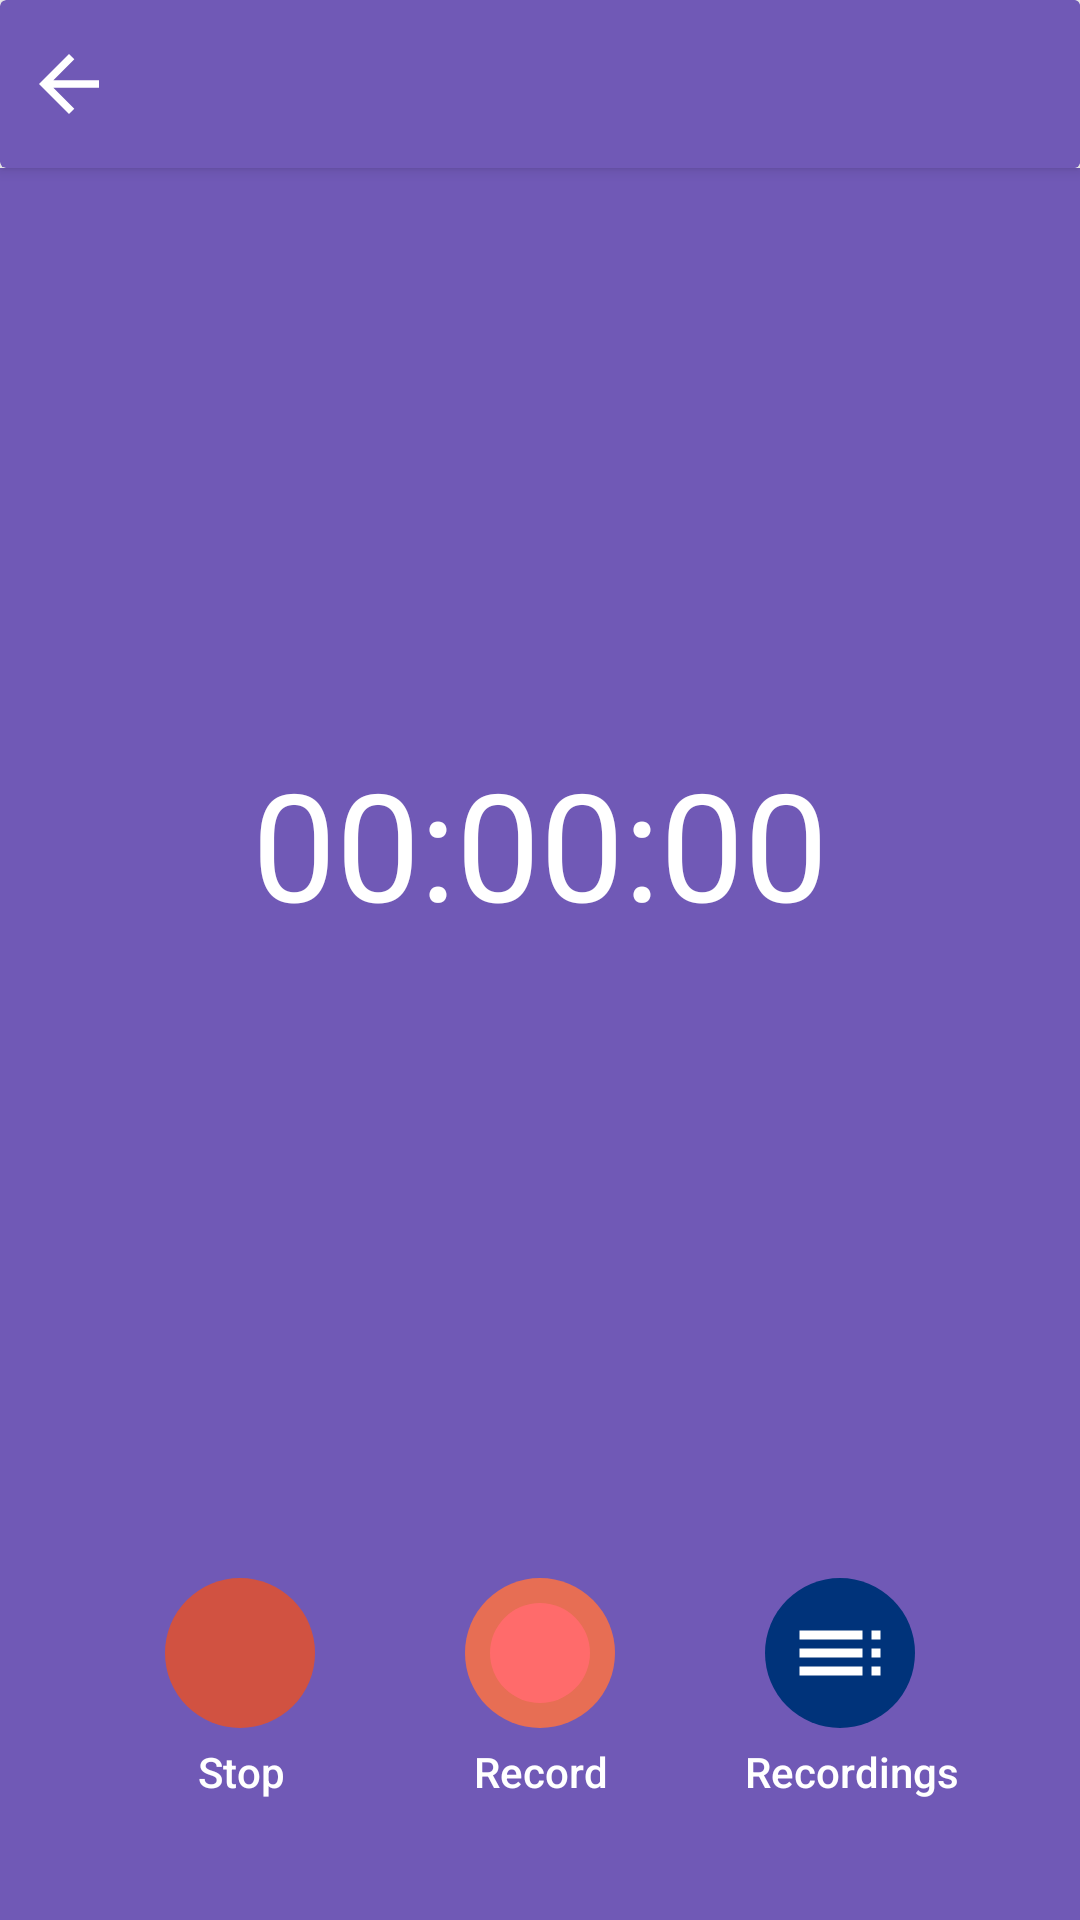

The Android layout XML behind this screen, and the referenced resources:
<!-- AndroidManifest.xml: application theme AppTheme -->
<!-- res/layout/activity_recording.xml -->
<?xml version="1.0" encoding="utf-8"?>
<RelativeLayout xmlns:android="http://schemas.android.com/apk/res/android"
    android:layout_width="match_parent"
    android:layout_height="match_parent"
    >
    <include
        android:id="@+id/include"
        android:layout_width="match_parent"
        android:layout_height="?actionBarSize"
        layout="@layout/include_header"/>
    <include
        android:layout_below="@+id/include"
        android:visibility="visible"
        android:id="@+id/include_recording"
        android:layout_width="match_parent"
        android:layout_height="match_parent"
        layout="@layout/include_recording"/>

    <include
        android:layout_below="@+id/include"
        android:visibility="gone"
        android:id="@+id/include_recording_list"
        android:layout_width="match_parent"
        android:layout_height="match_parent"
        layout="@layout/include_recording_list"/>

</RelativeLayout>
<!-- res/layout/include_header.xml (included above) -->
<?xml version="1.0" encoding="utf-8"?>
<androidx.cardview.widget.CardView
        xmlns:android="http://schemas.android.com/apk/res/android"
        xmlns:app="http://schemas.android.com/apk/res-auto"
        xmlns:card_view="http://schemas.android.com/apk/res-auto"
        android:layout_width="match_parent"
        android:layout_height="?actionBarSize"
        card_view:cardElevation="3dp"
        app:cardBackgroundColor="@color/colorPrimary"
        card_view:layout_constraintEnd_toEndOf="parent"
        card_view:layout_constraintStart_toStartOf="parent"
        card_view:layout_constraintTop_toTopOf="parent">

        <LinearLayout
            android:layout_width="match_parent"
            android:layout_height="match_parent"
            android:layout_marginLeft="@dimen/_8dp"
            android:background="@color/colorPrimary"
            android:orientation="horizontal">

            <ImageView
                android:id="@+id/img_back_arrow"
                android:layout_width="@dimen/_30dp"
                android:layout_height="@dimen/_30dp"
                android:layout_gravity="center_vertical"
                android:minHeight="?attr/actionBarSize"
                android:src="@drawable/ic_back_arrow"
                 />

            <TextView
                android:id="@+id/txt_title"
                style="@style/app_text"
                android:textSize="@dimen/hiad_text_18_sp"
                android:layout_width="wrap_content"
                android:layout_height="wrap_content"
                android:layout_marginStart="@dimen/_16dp"
                android:layout_gravity="center_vertical"
                android:gravity="center_vertical"
                android:textColor="@color/colorWhite"
                />
        </LinearLayout>
    </androidx.cardview.widget.CardView>
<!-- res/layout/include_recording.xml (included above) -->
<?xml version="1.0" encoding="utf-8"?>
<LinearLayout
    xmlns:android="http://schemas.android.com/apk/res/android"
    android:layout_width="match_parent"
    android:layout_height="match_parent"
    android:background="@color/colorPrimary"
    android:orientation="vertical">

    <TextView
        android:id="@+id/txt_recording"
        android:layout_width="match_parent"
        android:layout_height="match_parent"
        android:text="00:00:00"
        android:layout_weight="1"
        android:gravity="center"
        android:textColor="@color/colorWhite"
        android:textSize="50dp"/>

    <LinearLayout
        android:id="@+id/showProgress"
        android:layout_width="match_parent"
        android:layout_height="wrap_content"
        android:layout_marginTop="20dp"
        android:layout_marginBottom="40dp"
        android:orientation="horizontal">

        <LinearLayout

            android:id="@+id/lin_stop"
            android:layout_width="match_parent"
            android:layout_height="wrap_content"
            android:layout_weight="1"
            android:gravity="end"
            android:layout_marginEnd="@dimen/_50dp"
            android:orientation="vertical">

            <ImageView
                android:id="@+id/stop"
                android:layout_width="@dimen/_50dp"
                android:layout_height="@dimen/_50dp"
                android:layout_marginLeft="20dp"
                android:padding="5dp"
                android:src="@drawable/ic_stop_white"
                android:background="@drawable/rounded_bac"
              />

            <TextView
                android:layout_width="wrap_content"
                android:layout_height="wrap_content"
                android:layout_marginEnd="10dp"
                android:layout_marginTop="5dp"
                android:gravity="center"
                android:text="@string/stop"
                style="@style/app_text_14_white"/>

        </LinearLayout>

        <LinearLayout
            android:id="@+id/lin_record"
            android:layout_width="wrap_content"
            android:layout_height="wrap_content"
            android:gravity="center"
            android:orientation="vertical">

            <ImageView
                android:id="@+id/start"
                android:layout_width="@dimen/_50dp"
                android:layout_height="@dimen/_50dp"
                android:src="@drawable/ic_record_"
                android:background="@drawable/rounded_bac_record"/>

            <TextView
                android:layout_width="wrap_content"
                android:layout_height="wrap_content"
                android:layout_marginTop="5dp"
                android:gravity="center"
                android:text="@string/record"
              style="@style/app_text_14_white"/>

        </LinearLayout>

        <LinearLayout
            android:id="@+id/lin_list"
            android:layout_width="match_parent"
            android:layout_height="wrap_content"
            android:layout_marginStart="@dimen/_30dp"
            android:layout_weight="1"
            android:orientation="vertical">

            <ImageView
                android:id="@+id/recordings"
                android:layout_width="@dimen/_50dp"
                android:layout_height="@dimen/_50dp"
                android:layout_marginLeft="20dp"
                android:padding="7dp"
                android:src="@drawable/ic_recording_list"
                android:background="@drawable/rounded_bac_recording"/>

            <TextView
                android:layout_width="wrap_content"
                android:layout_height="wrap_content"
                android:layout_marginStart="13dp"
                android:layout_marginTop="5dp"
                android:gravity="center"
                android:text="@string/txt_record"
               style="@style/app_text_14_white"/>

        </LinearLayout>

    </LinearLayout>
</LinearLayout>
<!-- res/layout/include_recording_list.xml (included above) -->
<?xml version="1.0" encoding="utf-8"?>
<RelativeLayout xmlns:android="http://schemas.android.com/apk/res/android"
    android:layout_width="match_parent"
    android:layout_height="match_parent"
    xmlns:app="http://schemas.android.com/apk/res-auto">

    <androidx.recyclerview.widget.RecyclerView
        android:id="@+id/rv_recording_list"
        android:layout_width="match_parent"
        android:layout_height="wrap_content"
        android:layout_marginBottom="42dp"
        android:layout_marginTop="2dp"
        app:layoutManager="LinearLayoutManager"/>
    <TextView
        android:visibility="gone"
        android:id="@+id/txt_no_recordings"
        android:layout_width="wrap_content"
        android:layout_height="wrap_content"
        android:text="@string/txt_no_recordings"
        android:textSize="@dimen/_20dp"
        android:textColor="@color/colorBlack"
        android:layout_centerInParent="true"
        />


</RelativeLayout>
<!-- resources referenced by this layout -->
<resources>
  <color name="colorBlack">#000000</color>
  <color name="colorPrimary">#7059B6</color>
  <color name="colorWhite">#FFFFFF</color>
  <dimen name="_16dp">16dp</dimen>
  <dimen name="_20dp">20dp</dimen>
  <dimen name="_30dp">30dp</dimen>
  <dimen name="_50dp">50dp</dimen>
  <dimen name="_8dp">8dp</dimen>
  <!-- drawable ic_back_arrow (drawable) -->
  <?xml version="1.0" encoding="UTF-8" standalone="no"?>
  <vector xmlns:android="http://schemas.android.com/apk/res/android" android:height="24dp" android:tint="#ffffff" android:viewportHeight="24.0" android:viewportWidth="24.0" android:width="24dp">
      <path android:fillColor="@android:color/white" android:pathData="M20,11H7.83l5.59,-5.59L12,4l-8,8 8,8 1.41,-1.41L7.83,13H20v-2z"/>
  </vector>
  <!-- drawable ic_record_ (drawable) -->
  <vector xmlns:android="http://schemas.android.com/apk/res/android"
      android:width="24dp"
      android:height="24dp"
      android:viewportWidth="24"
      android:viewportHeight="24">
    <path
        android:fillColor="#ff6b6b"
        android:pathData="M12,12m-8,0a8,8 0,1 1,16 0a8,8 0,1 1,-16 0"/>
  </vector>
  <!-- drawable ic_recording_list (drawable) -->
  <vector xmlns:android="http://schemas.android.com/apk/res/android"
      android:width="24dp"
      android:height="24dp"
      android:viewportWidth="24"
      android:viewportHeight="24">
    <path
        android:fillColor="#FFF"
        android:pathData="M3,9h14L17,7L3,7v2zM3,13h14v-2L3,11v2zM3,17h14v-2L3,15v2zM19,17h2v-2h-2v2zM19,7v2h2L21,7h-2zM19,13h2v-2h-2v2z"/>
  </vector>
  <!-- drawable rounded_bac (drawable) -->
  <shape
      xmlns:android="http://schemas.android.com/apk/res/android"
      android:shape="oval">
      <solid android:color="@color/red" />
      <size android:height="25dp"
          android:width="25dp"/>
  
  </shape>
  <!-- drawable rounded_bac_record (drawable) -->
  <shape
      xmlns:android="http://schemas.android.com/apk/res/android"
      android:shape="oval">
      <solid android:color="#e76e54" />
      <size android:height="16dp"
          android:width="16dp"/>
  
  </shape>
  <!-- drawable rounded_bac_recording (drawable) -->
  <shape
      xmlns:android="http://schemas.android.com/apk/res/android"
      android:shape="oval">
      <solid android:color="#00337a" />
      <size android:height="16dp"
          android:width="16dp"/>
  
  </shape>
  <string name="record">Record</string>
  <string name="stop">Stop</string>
  <string name="txt_no_recordings">No Recordings</string>
  <string name="txt_record">Recordings</string>
  <style name="app_text" parent="@style/TextAppearance.AppCompat.Widget.ActionBar.Title">
          <item name="android:gravity">left</item>
          <item name="android:textColor">@color/colorBlack</item>
          <item name="android:textSize">@dimen/_16sp</item>
      </style>
  <style name="app_text_14_white" parent="@style/TextAppearance.AppCompat.Widget.ActionBar.Title">
          <item name="android:gravity">left</item>
          <item name="android:textColor">@color/colorWhite</item>
          <item name="android:textSize">@dimen/_14sp</item>
      </style>
  <style name="AppTheme" parent="Theme.AppCompat.Light.NoActionBar">
          
          <item name="colorPrimary">@color/colorPrimary</item>
          <item name="colorPrimaryDark">@color/colorPrimaryDark</item>
          <item name="colorAccent">@color/colorAccent</item>
      </style>
  <color name="red">#D15241</color>
  <dimen name="_16sp">16sp</dimen>
  <dimen name="_14sp">14sp</dimen>
  <color name="colorPrimaryDark">#7059B6</color>
  <color name="colorAccent">#7059B6</color>
</resources>
